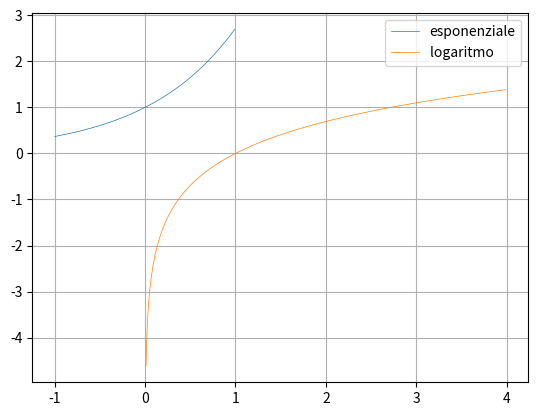

Reproduce this figure in Python.
import matplotlib.pyplot as plt
import math 

xs = []
for i in range(-100,100):
    xs.append(i*0.01)

def espo(x):
    return math.exp(x)

def loga(x):
    return math.log(x)

y1s = []
for x in xs:
    y1s.append(espo(x))

xs_pos = []
for i in range(1,400):
    xs_pos.append(i*0.01)
    
y2s = []
for x in xs_pos:
    y2s.append(loga(x))

plt.grid()
plt.plot(xs, y1s, label="esponenziale", linewidth="0.5")
plt.plot(xs_pos, y2s, label="logaritmo  ", linewidth="0.5")
plt.legend()
plt.show()
